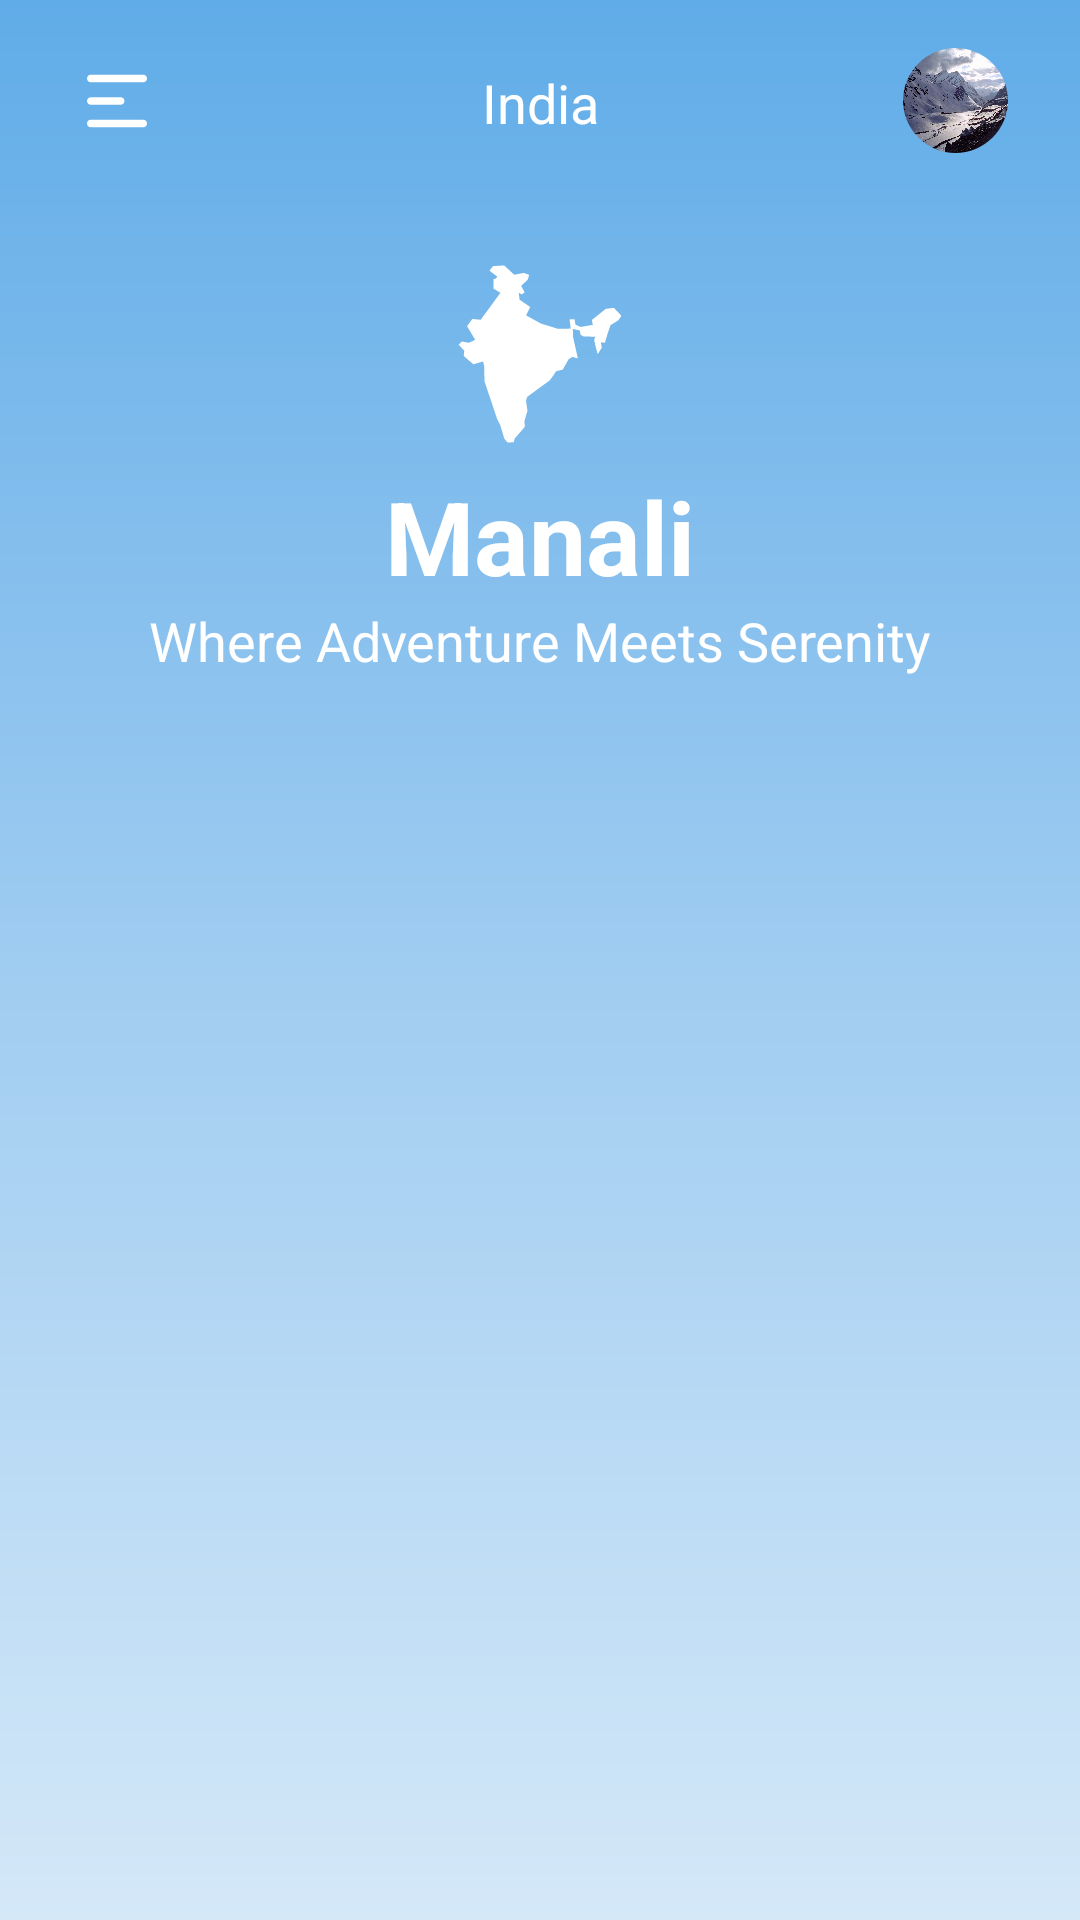

Here is an Android app screen rendered from its layout file. Give the layout XML and the strings, colors and styles it references.
<!-- AndroidManifest.xml: application theme Theme.VisitManali -->
<!-- res/layout/fragment_home.xml -->
<?xml version="1.0" encoding="utf-8"?>
<androidx.constraintlayout.widget.ConstraintLayout xmlns:android="http://schemas.android.com/apk/res/android"
    xmlns:app="http://schemas.android.com/apk/res-auto"
    xmlns:tools="http://schemas.android.com/tools"
    android:layout_width="match_parent"
    android:layout_height="match_parent"
    android:background="@drawable/main_img_background"
    tools:context=".fragments.HomeFragment">

    <com.google.android.material.appbar.AppBarLayout
        android:id="@+id/app_bar_layout"
        android:layout_width="match_parent"
        android:layout_height="?attr/actionBarSize"
        android:layout_marginTop="8dp"
        android:backgroundTint="@android:color/transparent"
        app:elevation="0dp"
        app:layout_constraintEnd_toEndOf="parent"
        app:layout_constraintStart_toStartOf="parent"
        app:layout_constraintTop_toTopOf="parent">

        <androidx.constraintlayout.widget.ConstraintLayout
            android:layout_width="match_parent"
            android:layout_height="?attr/actionBarSize">

            <TextView
                android:id="@+id/userTv"
                android:layout_width="wrap_content"
                android:layout_height="wrap_content"
                android:layout_gravity="center_horizontal"
                android:layout_marginTop="14dp"
                android:layout_weight="1"
                android:text="@string/india"
                android:textAlignment="center"
                android:textColor="@color/white"
                android:textSize="18sp"
                android:textStyle="normal"
                app:layout_constraintEnd_toEndOf="parent"
                app:layout_constraintHorizontal_bias="0.5"
                app:layout_constraintStart_toStartOf="parent"
                app:layout_constraintTop_toTopOf="parent" />

            <com.google.android.material.imageview.ShapeableImageView
                android:layout_width="35dp"
                android:layout_height="35dp"
                android:layout_marginTop="8dp"
                android:layout_marginEnd="24dp"
                android:scaleType="fitXY"
                android:src="@drawable/main_img"
                app:layout_constraintEnd_toEndOf="parent"
                app:layout_constraintTop_toTopOf="parent"
                app:shapeAppearanceOverlay="@style/ShapeAbleUserIV" />

            <ImageView
                android:layout_width="wrap_content"
                android:layout_height="35dp"
                android:layout_marginStart="24dp"
                android:layout_marginTop="8dp"
                android:src="@drawable/ic_menu"
                app:layout_constraintStart_toStartOf="parent"
                app:layout_constraintTop_toTopOf="parent" />
        </androidx.constraintlayout.widget.ConstraintLayout>
    </com.google.android.material.appbar.AppBarLayout>

    <ImageView
        android:id="@+id/map"
        android:layout_width="60dp"
        android:layout_height="60dp"
        android:layout_marginTop="24dp"
        android:contentDescription="@string/map"
        android:src="@drawable/ic_map"
        app:layout_constraintEnd_toEndOf="parent"
        app:layout_constraintHorizontal_bias="0.5"
        app:layout_constraintStart_toStartOf="parent"
        app:layout_constraintTop_toBottomOf="@id/app_bar_layout" />

    <com.google.android.material.textview.MaterialTextView
        android:id="@+id/map_name"
        android:layout_width="wrap_content"
        android:layout_height="wrap_content"
        android:layout_marginTop="8dp"
        android:text="@string/manali"
        android:textColor="@color/white"
        android:textSize="34sp"
        android:textStyle="bold"
        app:layout_constraintEnd_toEndOf="@id/map"
        app:layout_constraintStart_toStartOf="@id/map"
        app:layout_constraintTop_toBottomOf="@id/map" />

    <com.google.android.material.imageview.ShapeableImageView
        android:id="@+id/iv"
        android:layout_width="350dp"
        android:layout_height="450dp"
        android:layout_marginTop="48dp"
        android:scaleType="fitXY"
        app:layout_constraintEnd_toEndOf="@id/map"
        app:layout_constraintStart_toStartOf="@id/map"
        app:layout_constraintTop_toBottomOf="@id/map_name"
        app:shapeAppearanceOverlay="@style/ShapeAbleIV"
        app:srcCompat="@drawable/solang_valley" />

    <com.google.android.material.textview.MaterialTextView
        android:id="@+id/slogan"
        android:layout_width="wrap_content"
        android:layout_height="wrap_content"
        android:textColor="@color/white"
        android:textSize="18sp"
        app:layout_constraintTop_toBottomOf="@id/map_name"
        app:layout_constraintStart_toStartOf="@id/map_name"
        app:layout_constraintEnd_toEndOf="@id/map_name"
        android:text="@string/slogan" />

    <Button
        android:id="@+id/explore_btn"
        android:layout_width="150dp"
        android:layout_height="60dp"
        android:layout_marginTop="517dp"
        android:background="@drawable/button_bg"
        android:text="@string/explore"
        android:textAllCaps="false"
        android:textColor="@color/black"
        android:textSize="16sp"
        android:textStyle="bold"
        app:layout_constraintEnd_toEndOf="@id/map"
        app:layout_constraintStart_toStartOf="@id/map"
        app:layout_constraintTop_toBottomOf="@id/map" />
</androidx.constraintlayout.widget.ConstraintLayout>
<!-- resources referenced by this layout -->
<resources>
  <color name="black">#FF000000</color>
  <color name="white">#FFFFFFFF</color>
  <!-- drawable ic_map (drawable) -->
  <vector xmlns:android="http://schemas.android.com/apk/res/android"
      android:width="100dp"
      android:height="107.88382dp"
      android:viewportWidth="241"
      android:viewportHeight="260">
      <path
          android:fillColor="#FFFFFF"
          android:pathData="M227.822,63.335l-11.938,1.481l-20.069,15.993l1.344,7.175l-17.816,2.916l-7.355,-3.371l-1.345,-7.684l-7.221,0.175l1.706,13.25l-18.338,0.433l-24.969,-7.701l-21.55,-11.823l6.127,-12.029l-15.514,-10.547l-1.274,-10.169l4.172,2.541l4.479,-2.82l-5.143,-9.623l9.623,-8.793l2.031,-7.113l-7.659,-2.673l-14.115,2.486l-14.601,-13.439l-16.106,1.126l-5.146,6.564l11.582,8.646l-2.869,2.961l-2.861,0.617l-0.183,13.52l10.21,6.236l-28.614,38.865l-12.142,-1.162l-7.677,10.434l11.869,19.705l-9.136,4.238l-10.138,-1.732l-4.897,4.534l8.292,8.657l-0.797,7.654l14.17,12.165l0.296,-0.228l13.6,-4.1l1.732,7.198l0.273,21.323l18.361,54.584l4.466,8.589l6.059,20.047l4.853,5.559l8.611,-0.661l1.64,-5.353l14.466,-16.562l0,-1.527l-0.296,-7.654l0.342,-1.093l4.009,-13.328l-0.409,-0.25l0.159,-0.387l0.25,0.637l-0.159,-0.774l-2.05,-13.282l1.8,-5.9l32.44,-23.579l5.763,-7.654l3.577,-5.649l9.841,-2.529l8.498,-14.876l5.421,-3.327l7.951,2.142l-6.948,-30.982l-0.319,-11.504l9.818,1.89l1.595,6.63l4.671,2.346l16.561,0.228l-1.64,4.282l1.435,7.428l3.577,13.486l5.969,-9.045l-1.208,-8.041l5.786,0.615l4.215,-14.102l3.919,-11.185l11.572,-7.312l4.26,-6.334z" />
  </vector>
  <!-- drawable ic_menu (drawable) -->
  <vector xmlns:android="http://schemas.android.com/apk/res/android"
      android:width="30dp"
      android:height="30dp"
      android:viewportWidth="24"
      android:viewportHeight="24">
      <path
          android:fillColor="#FFF"
          android:pathData="M4,6C4,5.4477 4.4477,5 5,5H19C19.5523,5 20,5.4477 20,6C20,6.5523 19.5523,7 19,7H5C4.4477,7 4,6.5523 4,6Z" />
      <path
          android:fillColor="#FFF"
          android:pathData="M4,18C4,17.4477 4.4477,17 5,17H19C19.5523,17 20,17.4477 20,18C20,18.5523 19.5523,19 19,19H5C4.4477,19 4,18.5523 4,18Z" />
      <path
          android:fillColor="#FFF"
          android:pathData="M5,11C4.4477,11 4,11.4477 4,12C4,12.5523 4.4477,13 5,13H13C13.5523,13 14,12.5523 14,12C14,11.4477 13.5523,11 13,11H5Z" />
  </vector>
  <!-- drawable main_img: jpg bitmap (drawable, 404233 bytes) -->
  <!-- drawable main_img_background (drawable) -->
  <?xml version="1.0" encoding="utf-8"?>
  <shape xmlns:android="http://schemas.android.com/apk/res/android"
      android:shape="rectangle">
  
      <gradient
          android:angle="90"
          android:centerColor="#9FCCF1"
          android:endColor="#60ACE8"
          android:startColor="#D4E8F8" />
  </shape>
  <string name="explore">Explore</string>
  <string name="india">India</string>
  <string name="manali">Manali</string>
  <string name="map">Map</string>
  <string name="slogan">Where Adventure Meets Serenity</string>
  <style name="ShapeAbleIV">
          <item name="cornerSize">35dp</item>
      </style>
  <style name="ShapeAbleUserIV">
          <item name="cornerSize">50%</item>
      </style>
  <style name="Theme.VisitManali" parent="Theme.AppCompat.DayNight.NoActionBar">
          
          <item name="colorPrimary">@color/purple_500</item>
          <item name="colorPrimaryVariant">#55ADF3</item>
          <item name="colorOnPrimary">@color/white</item>
          
          <item name="colorSecondary">@color/teal_200</item>
          <item name="colorSecondaryVariant">@color/teal_700</item>
          <item name="colorOnSecondary">@color/black</item>
          
          <item name="android:statusBarColor" tools:targetApi="l">?attr/colorPrimaryVariant</item>
          
      </style>
  <color name="purple_500">#FF6200EE</color>
  <color name="teal_200">#FF03DAC5</color>
  <color name="teal_700">#FF018786</color>
</resources>
